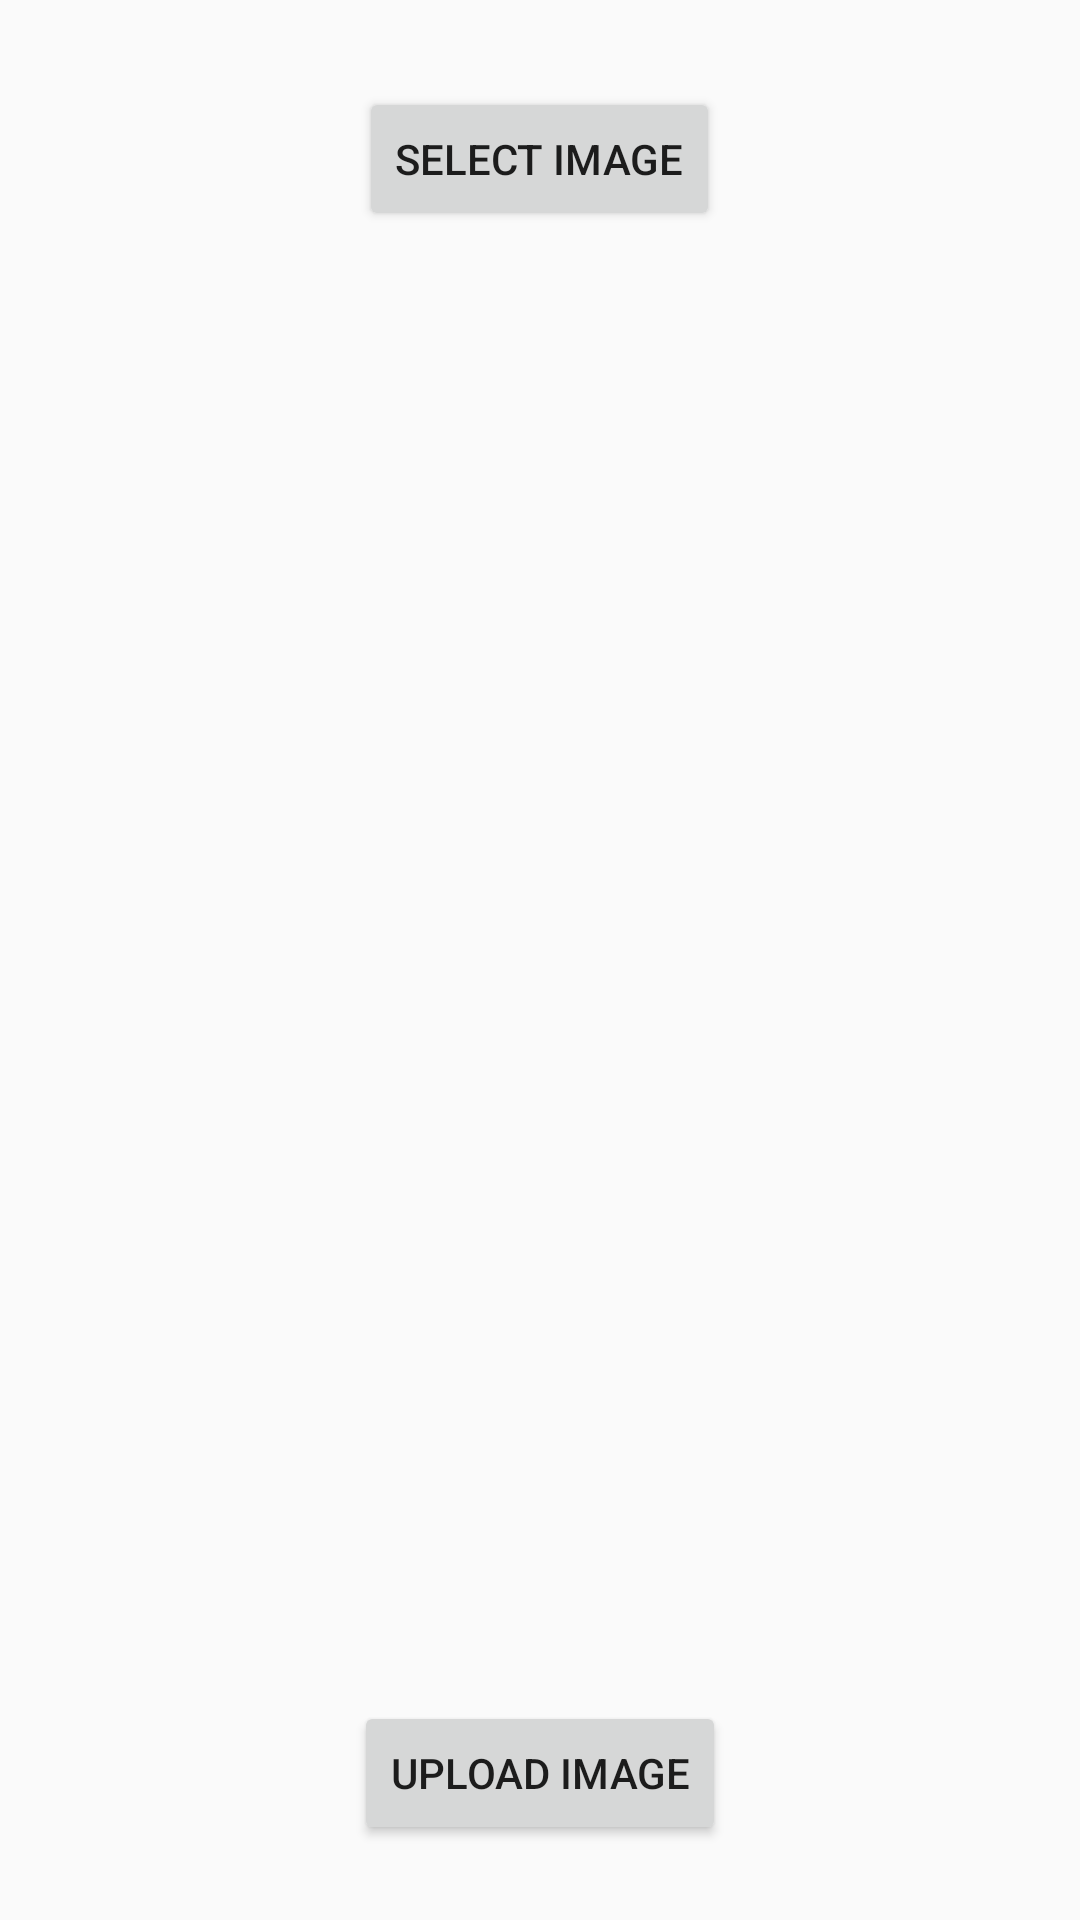

Android layout source for this screen:
<!-- AndroidManifest.xml: application theme AppTheme -->
<!-- res/layout/activity_hotel_image.xml -->
<?xml version="1.0" encoding="utf-8"?>
<RelativeLayout xmlns:android="http://schemas.android.com/apk/res/android"
    xmlns:app="http://schemas.android.com/apk/res-auto"
    xmlns:tools="http://schemas.android.com/tools"
    android:layout_width="match_parent"
    android:layout_height="match_parent"
    tools:context=".HotelImageActivity">

    <Button
        android:id="@+id/button5"
        android:layout_width="wrap_content"
        android:layout_height="wrap_content"
        android:layout_alignParentTop="true"
        android:layout_centerHorizontal="true"
        android:layout_marginTop="29dp"
        android:text="Select Image" />

    <ImageView
        android:id="@+id/imageView4"
        android:layout_width="match_parent"
        android:layout_height="match_parent"
        android:layout_above="@+id/button6"
        android:layout_below="@+id/button5" />


    <Button
        android:id="@+id/button6"
        android:layout_width="wrap_content"
        android:layout_height="wrap_content"
        android:layout_alignParentBottom="true"
        android:layout_centerHorizontal="true"
        android:layout_marginBottom="25dp"
        android:text="Upload Image" />
</RelativeLayout>
<!-- resources referenced by this layout -->
<resources>
  <style name="AppTheme" parent="Theme.AppCompat.Light.NoActionBar">
          
          <item name="colorPrimary">@color/colorPrimary</item>
          <item name="colorPrimaryDark">@color/colorPrimaryDark</item>
          <item name="colorAccent">@color/colorAccent</item>
      </style>
  <!-- not gathered from this repository: default colours our renderer supplied (Android Studio template values) -->
  <color name="colorPrimary">#FF6200EE</color>
  <color name="colorPrimaryDark">#FF3700B3</color>
  <color name="colorAccent">#FF03DAC5</color>
</resources>
